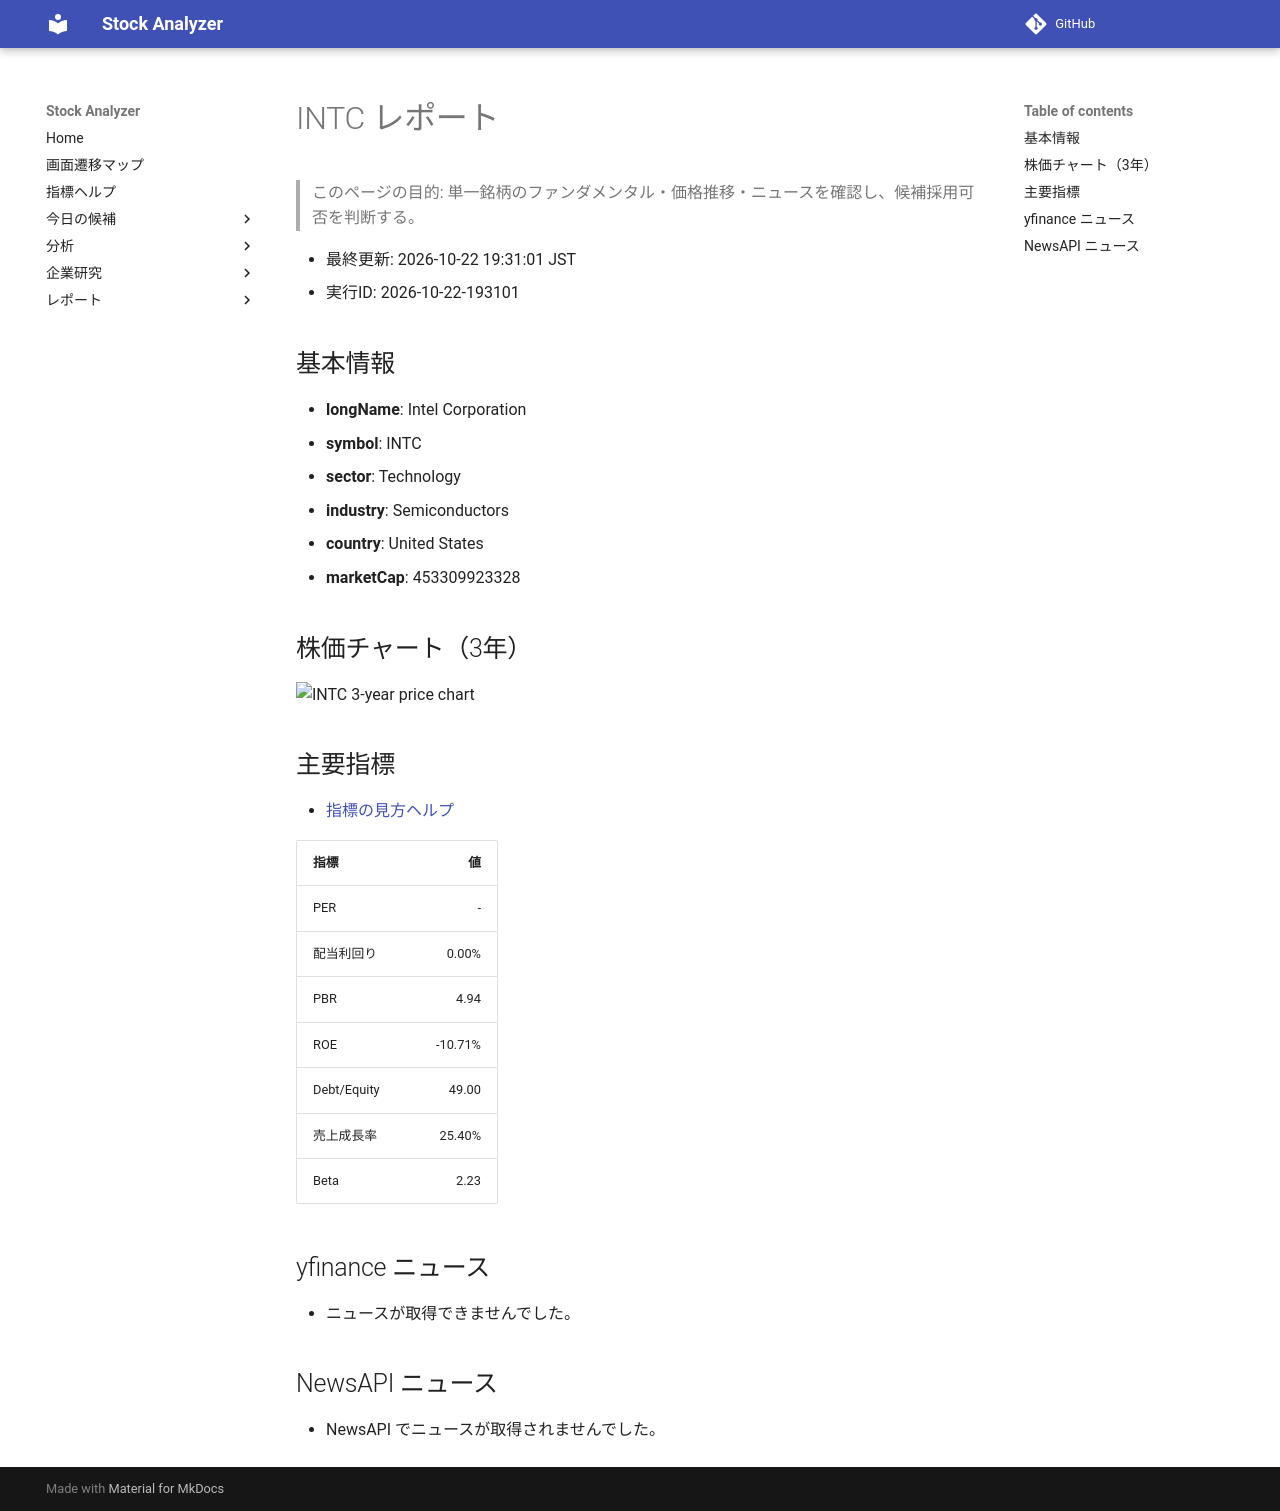

repository: Yumi-note/Making-APP · page: reports/2026-10-22/193101/INTC/index.html · generator: mkdocs

# INTC レポート

> このページの目的: 単一銘柄のファンダメンタル・価格推移・ニュースを確認し、候補採用可否を判断する。

- 最終更新: 2026-10-22 19:31:01 JST
- 実行ID: 2026-10-22-193101

## 基本情報

- **longName**: Intel Corporation
- **symbol**: INTC
- **sector**: Technology
- **industry**: Semiconductors
- **country**: United States
- **marketCap**: 453309923328

## 株価チャート（3年）

![INTC 3-year price chart](INTC_3y.png)

## 主要指標

- [指標の見方ヘルプ](../../../../indicators.md)

| 指標 | 値 |
|---|---:|
| PER | - |
| 配当利回り | 0.00% |
| PBR | 4.94 |
| ROE | -10.71% |
| Debt/Equity | 49.00 |
| 売上成長率 | 25.40% |
| Beta | 2.23 |

## yfinance ニュース

- ニュースが取得できませんでした。

## NewsAPI ニュース

- NewsAPI でニュースが取得されませんでした。
